Run: headless pygame with SDL's dummy video driver; simulated clock (each Clock.tick advances the game by its frame time, no real sleeping); random seed 0; keys injected as events and as key.get_pressed() state; mouse plan: one left click at the window centre at the start of phase 2, then a move to the lower-right quarter at the start of phase 3.
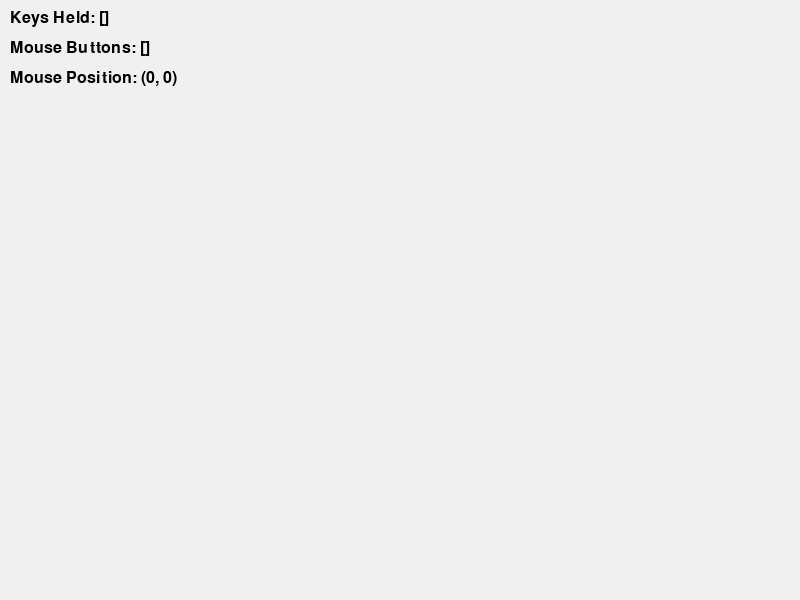
Frame 1 of 4 · flips 1–60 · no input
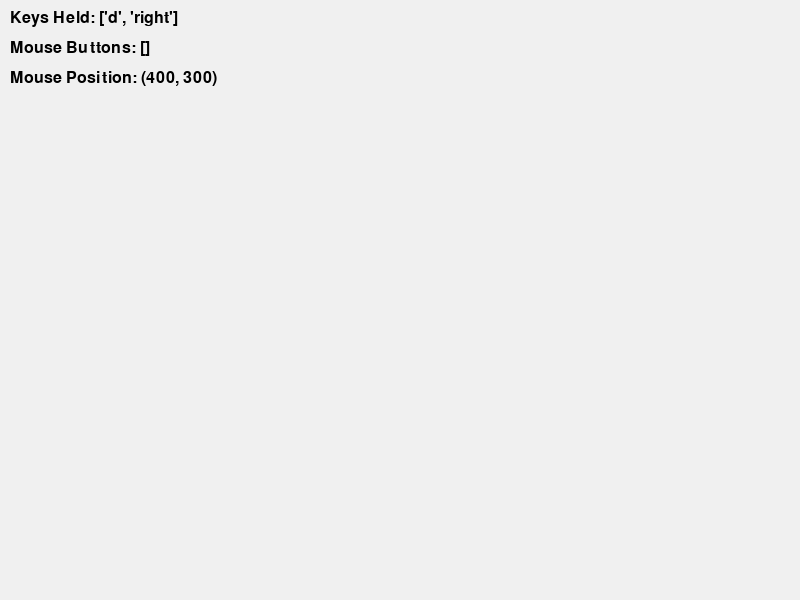
Frame 2 of 4 · flips 61–180 · clicked the window centre · tapped SPACE, RETURN · held RIGHT (→), D
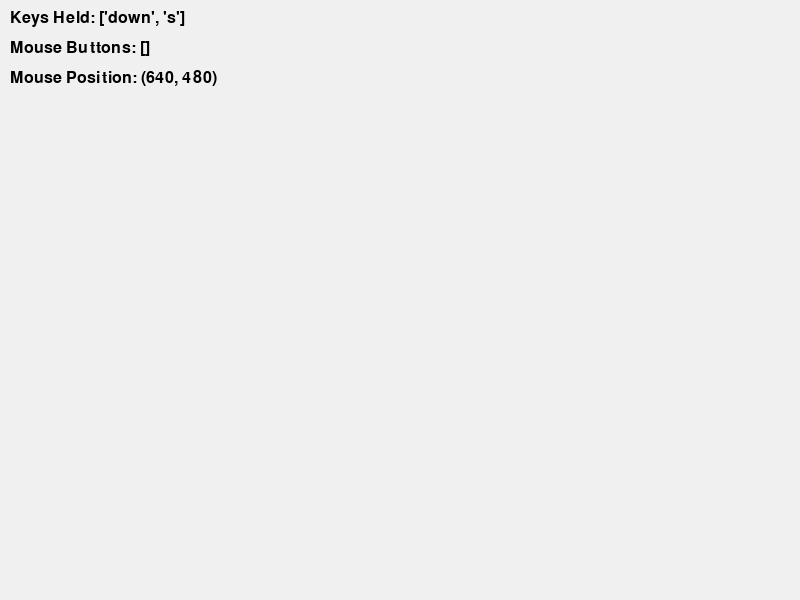
Frame 3 of 4 · flips 181–300 · moved the mouse to the lower-right quarter · held DOWN (↓), S
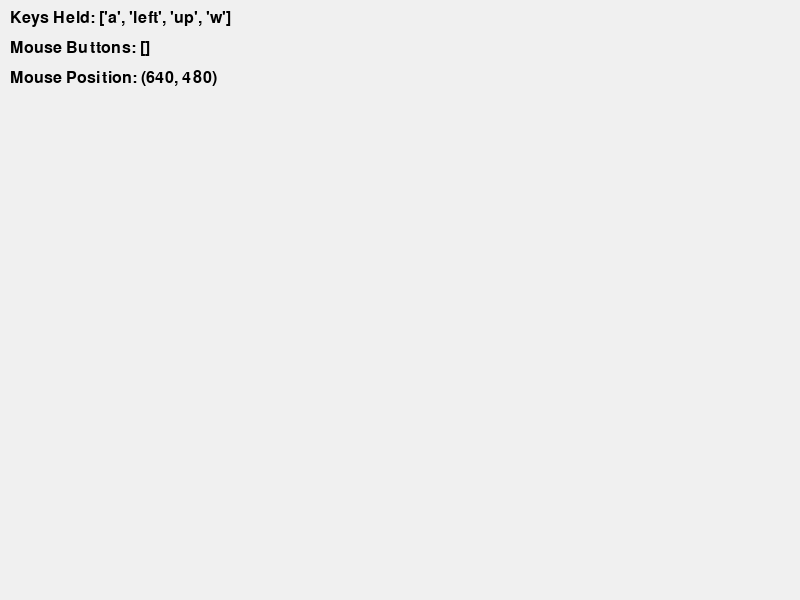
Frame 4 of 4 · flips 301–420 · held LEFT (←), A, UP (↑), W

The pygame program that drew these frames:

import pygame

# --- Initialization ---
pygame.init()
screen = pygame.display.set_mode((800, 600))
pygame.display.set_caption("Correct Key Press Test")
font = pygame.font.SysFont("Arial", 24)
clock = pygame.time.Clock()

KEYS_TO_CHECK = [
    getattr(pygame, key_name) 
    for key_name in dir(pygame) 
    if key_name.startswith("K_")
]
print(len(KEYS_TO_CHECK), "keys to check")

# --- Main Loop ---
running = True
while running:
    for event in pygame.event.get():
        if event.type == pygame.QUIT:
            running = False

    # --- Get Held Keys (Correct Method) ---
    pressed_keys = pygame.key.get_pressed()
    held_keys_names = set()

    # # Iterate through the keys we care about
    for key_constant in KEYS_TO_CHECK:
        # Check the state of that specific key in the tuple
        if pressed_keys[key_constant]:
            # If pressed, get its name and add it to our set
            held_keys_names.add(pygame.key.name(key_constant))

    # --- Get Mouse Button States ---
    mouse_buttons = pygame.mouse.get_pressed()
    mouse_pos = pygame.mouse.get_pos()
    
    pressed_mouse_buttons = []
    button_names = ["Left", "Middle", "Right"]
    
    for i, is_pressed in enumerate(mouse_buttons):
        if is_pressed and i < len(button_names):
            pressed_mouse_buttons.append(button_names[i])

    # --- Rendering ---
    screen.fill((240, 240, 240))

    # Display keyboard keys
    keys_text = f"Keys Held: {sorted(list(held_keys_names))}"
    keys_surface = font.render(keys_text, True, (0, 0, 0))
    screen.blit(keys_surface, (10, 10))
    
    # Display mouse buttons
    mouse_text = f"Mouse Buttons: {pressed_mouse_buttons}"
    mouse_surface = font.render(mouse_text, True, (0, 0, 0))
    screen.blit(mouse_surface, (10, 40))
    
    # Display mouse position
    pos_text = f"Mouse Position: {mouse_pos}"
    pos_surface = font.render(pos_text, True, (0, 0, 0))
    screen.blit(pos_surface, (10, 70))

    pygame.display.flip()
    clock.tick(60)

pygame.quit()
